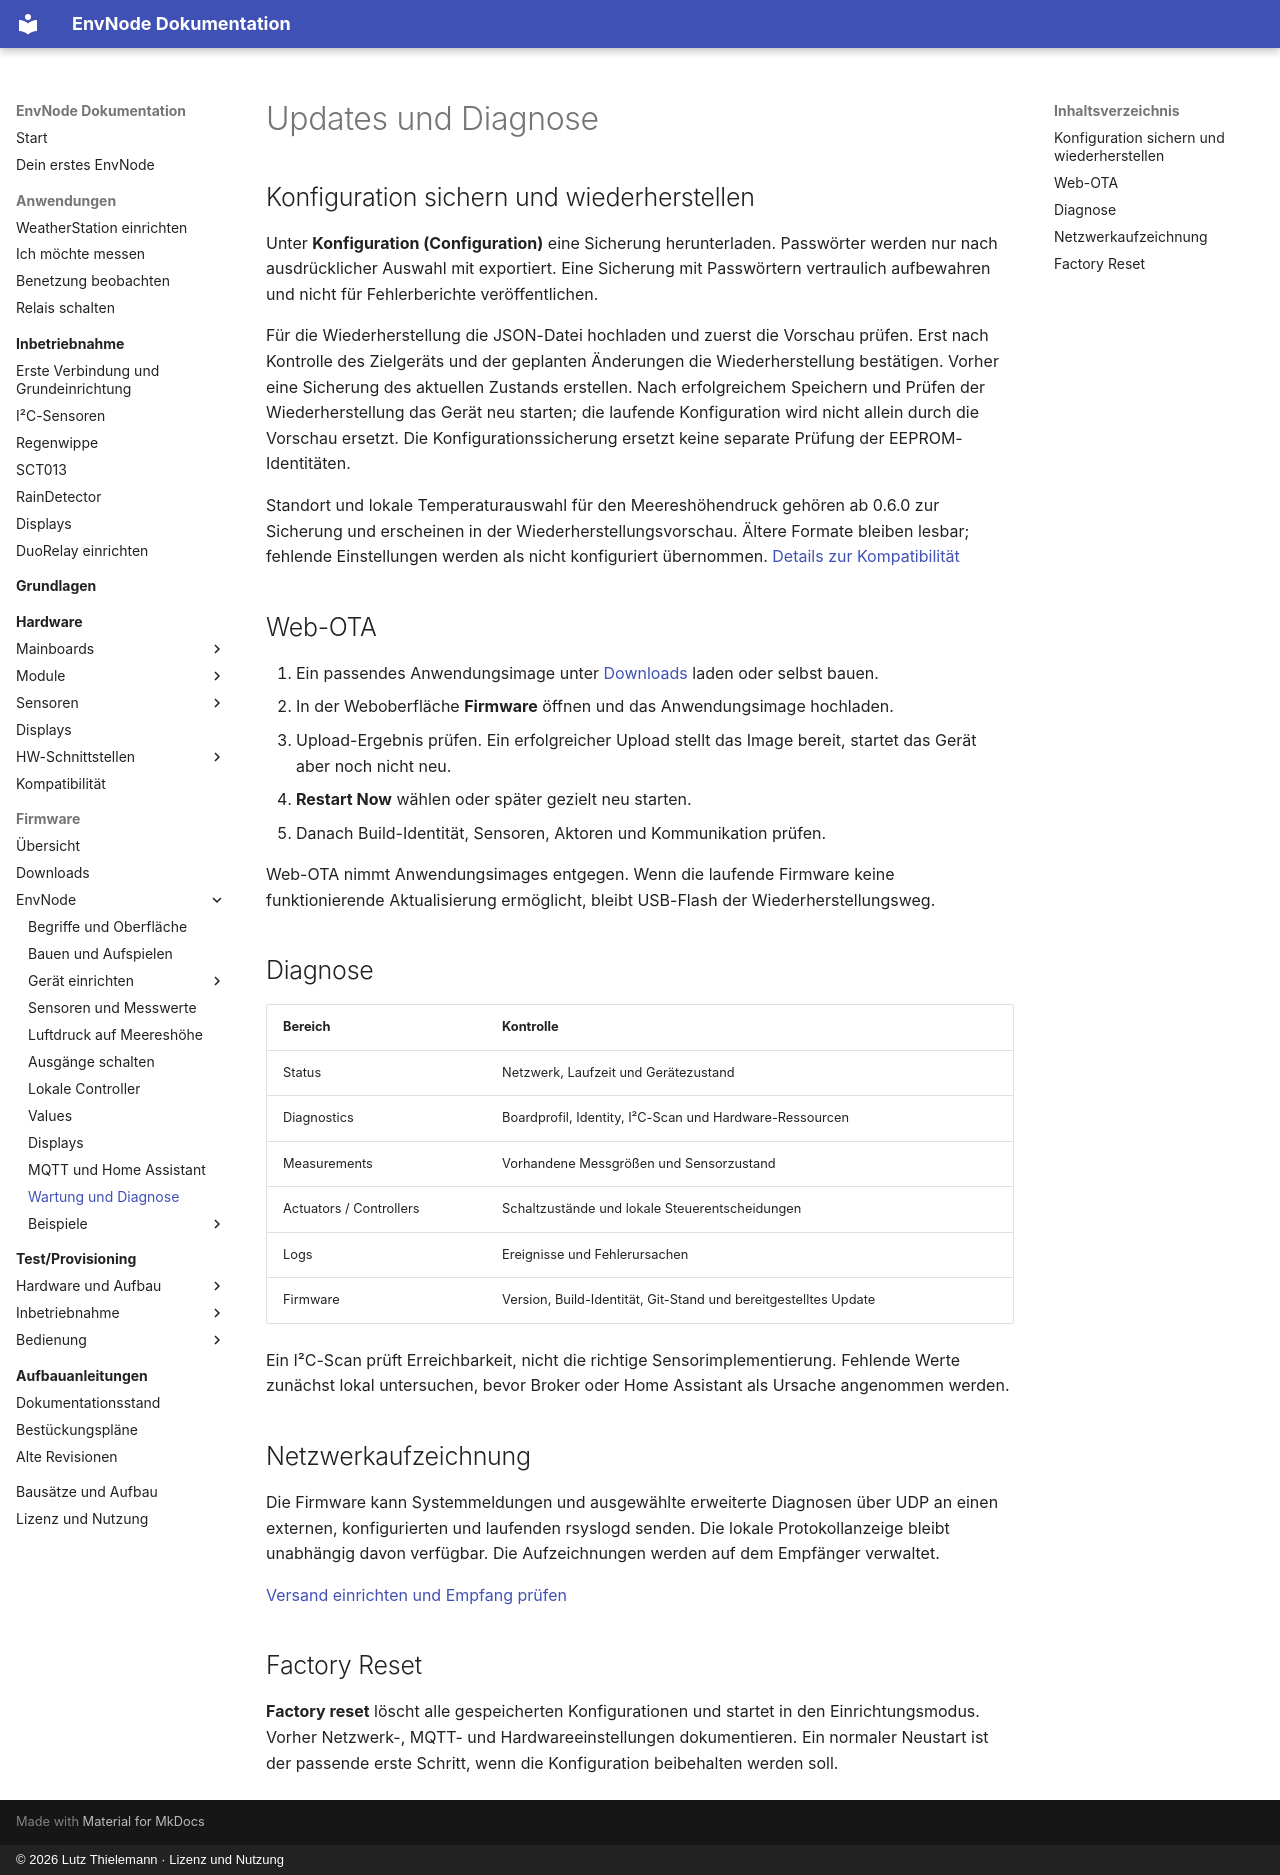

repository: magicamun/EnvNode · page: firmware/maintenance/index.html · generator: mkdocs · copyright: © 2026 Lutz Thielemann · Lizenz und Nutzung

# Updates und Diagnose

## Konfiguration sichern und wiederherstellen

Unter **Konfiguration (Configuration)** eine Sicherung herunterladen.
Passwörter werden nur nach ausdrücklicher Auswahl mit exportiert. Eine Sicherung
mit Passwörtern vertraulich aufbewahren und nicht für Fehlerberichte veröffentlichen.

Für die Wiederherstellung die JSON-Datei hochladen und zuerst die Vorschau prüfen.
Erst nach Kontrolle des Zielgeräts und der geplanten Änderungen die Wiederherstellung
bestätigen. Vorher eine Sicherung des aktuellen Zustands erstellen.
Nach erfolgreichem Speichern und Prüfen der Wiederherstellung das Gerät neu
starten; die laufende Konfiguration wird nicht allein durch die Vorschau ersetzt.
Die Konfigurationssicherung ersetzt keine separate Prüfung der EEPROM-Identitäten.

Standort und lokale Temperaturauswahl für den Meereshöhendruck gehören ab 0.6.0
zur Sicherung und erscheinen in der Wiederherstellungsvorschau. Ältere Formate
bleiben lesbar; fehlende Einstellungen werden als nicht konfiguriert übernommen.
[Details zur Kompatibilität](geo-position-pressure.md#speicherung-und-sicherungen)

## Web-OTA

1. Ein passendes Anwendungsimage unter [Downloads](downloads.md) laden oder selbst bauen.
2. In der Weboberfläche **Firmware** öffnen und das Anwendungsimage hochladen.
3. Upload-Ergebnis prüfen. Ein erfolgreicher Upload stellt das Image bereit,
   startet das Gerät aber noch nicht neu.
4. **Restart Now** wählen oder später gezielt neu starten.
5. Danach Build-Identität, Sensoren, Aktoren und Kommunikation prüfen.

Web-OTA nimmt Anwendungsimages entgegen. Wenn die laufende Firmware keine
funktionierende Aktualisierung ermöglicht, bleibt USB-Flash der Wiederherstellungsweg.

## Diagnose

| Bereich | Kontrolle |
| --- | --- |
| Status | Netzwerk, Laufzeit und Gerätezustand |
| Diagnostics | Boardprofil, Identity, I²C-Scan und Hardware-Ressourcen |
| Measurements | Vorhandene Messgrößen und Sensorzustand |
| Actuators / Controllers | Schaltzustände und lokale Steuerentscheidungen |
| Logs | Ereignisse und Fehlerursachen |
| Firmware | Version, Build-Identität, Git-Stand und bereitgestelltes Update |

Ein I²C-Scan prüft Erreichbarkeit, nicht die richtige Sensorimplementierung.
Fehlende Werte zunächst lokal untersuchen, bevor Broker oder Home Assistant
als Ursache angenommen werden.

## Netzwerkaufzeichnung

Die Firmware kann Systemmeldungen und ausgewählte erweiterte Diagnosen über UDP
an einen externen, konfigurierten und laufenden rsyslogd senden. Die lokale
Protokollanzeige bleibt unabhängig davon verfügbar. Die Aufzeichnungen werden
auf dem Empfänger verwaltet.

[Versand einrichten und Empfang prüfen](network-logging.md)

## Factory Reset

**Factory reset** löscht alle gespeicherten Konfigurationen und startet in den
Einrichtungsmodus. Vorher Netzwerk-, MQTT- und Hardwareeinstellungen dokumentieren.
Ein normaler Neustart ist der passende erste Schritt, wenn die Konfiguration
beibehalten werden soll.
